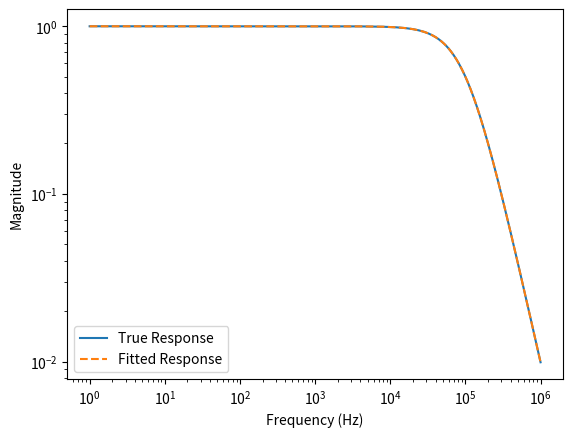

The matplotlib source for this figure:
from math import e
import numpy as np
import matplotlib.pyplot as plt
from scipy.optimize import least_squares

def rational_func(s, poles, residues, d=0):
    return np.sum(residues / (s[:, None] - poles), axis=1) + d

def residuals(params, s, H, num_poles):

    # Extract poles and residues from params
    poles = params[:num_poles]
    residues = params[num_poles:]
    
    # Compute rational function
    H_fitted = rational_func(s, poles, residues, d=0)
    
    # Compute residuals
    return np.abs(H - H_fitted)

"""
Step 1: Generate Dummy Data
"""
# Generate frequency range
f = np.linspace(1, 1e6, 500)
s = 1j * 2 * np.pi * f

# True system response (for example purposes)
H_true = (2 * np.pi * 1e5) / (s + 2 * np.pi * 1e5)


"""
Step 2: Perform Vector Fitting
"""

# Initial guess for poles and residues
initial_poles = np.array([-2 * np.pi * 10])
initial_residues = np.array([-2 * np.pi * 10])
num_poles = len(initial_poles)

# Combine initial poles and residues into a single parameter array
initial_params = np.hstack([initial_poles.view(np.float64), initial_residues.view(np.float64)])

# Perform least squares fitting
result = least_squares(residuals, initial_params, args=(s, H_true, num_poles)) # Crazy

# Extract refined poles and residues
refined_poles = result.x[:num_poles]
refined_residues = result.x[num_poles:]

print("Refined Poles:", refined_poles)
print("Refined Residues:", refined_residues)

# Compute fitted response
H_fitted = rational_func(s, refined_poles, refined_residues)

plt.plot(f, H_true, label='True Response')
plt.plot(f, H_fitted, label='Fitted Response', linestyle='dashed')
plt.yscale('log')
plt.xscale('log')
plt.xlabel('Frequency (Hz)')
plt.ylabel('Magnitude')
plt.legend()
plt.savefig('demo_vf_fitting_single.png')
